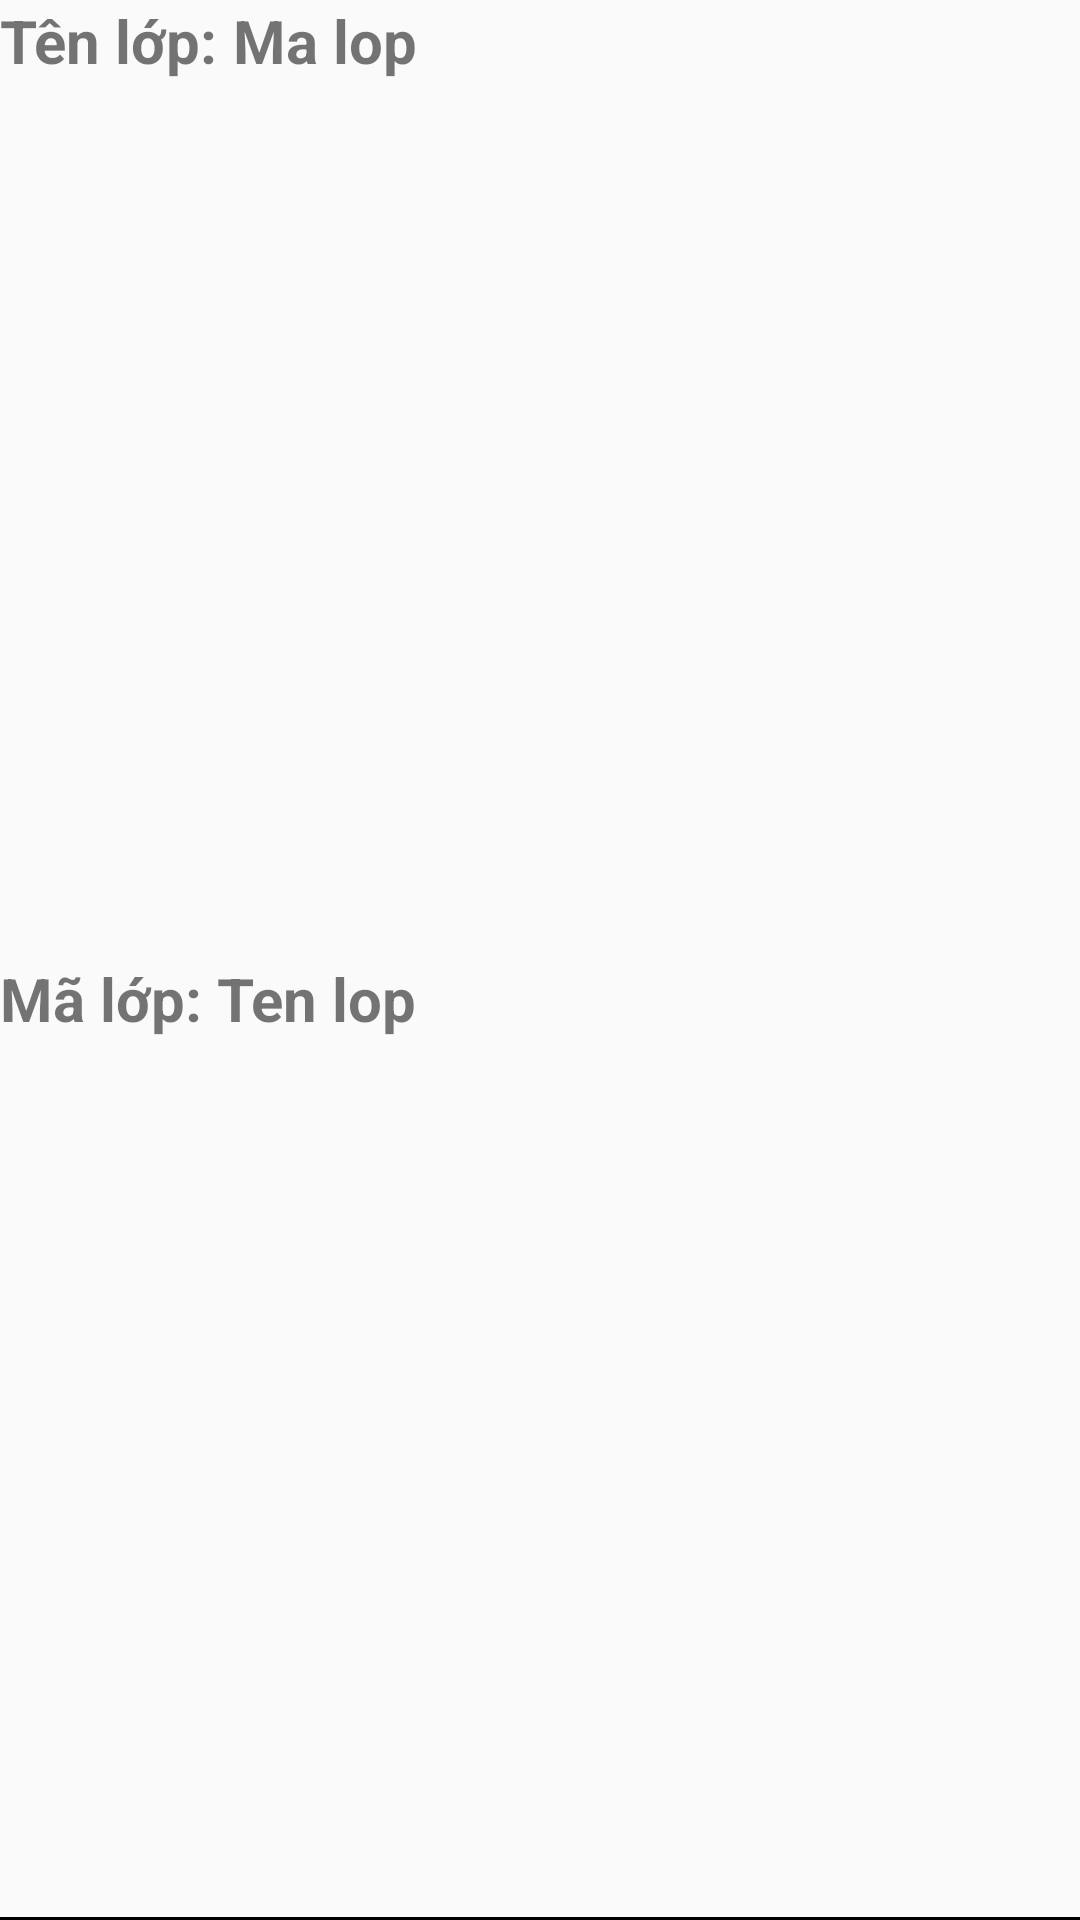

The Android layout XML behind this screen, and the referenced resources:
<!-- AndroidManifest.xml: application theme Theme.AppCompat.DayNight.NoActionBar -->
<!-- res/layout/customor_lop.xml -->
<?xml version="1.0" encoding="utf-8"?>
<LinearLayout xmlns:android="http://schemas.android.com/apk/res/android"
    android:layout_width="match_parent"
    android:layout_height="match_parent"
    android:orientation="vertical">
    <RelativeLayout
        android:layout_weight="1"
        android:layout_width="match_parent"
        android:layout_height="0dp">
        <TextView
            android:id="@+id/constantTV2"
            android:layout_width="wrap_content"
            android:layout_height="wrap_content"
            android:textSize="20dp"
            android:text="Tên lớp: "
            android:textStyle="bold"/>

        <TextView
            android:id="@+id/tenLopTV"
            android:layout_width="wrap_content"
            android:layout_height="wrap_content"
            android:layout_toRightOf="@+id/constantTV2"
            android:text="Ma lop"
            android:textSize="20dp"
            android:textStyle="bold" />
    </RelativeLayout>
    <RelativeLayout
        android:layout_weight="1"
        android:layout_width="match_parent"
        android:layout_height="0dp">
        <TextView
            android:id="@+id/constantTV1"
            android:layout_width="wrap_content"
            android:layout_height="wrap_content"
            android:textSize="20dp"
            android:text="Mã lớp: "
            android:textStyle="bold"/>

        <TextView
            android:id="@+id/maLopTV"
            android:layout_width="wrap_content"
            android:layout_height="wrap_content"
            android:layout_toRightOf="@+id/constantTV1"
            android:text="Ten lop"
            android:textSize="20dp"
            android:textStyle="bold" />
    </RelativeLayout>

    <View
        android:layout_width="match_parent"
        android:layout_height="1dp"
        android:background="@color/black"/>
</LinearLayout>
<!-- resources referenced by this layout -->
<resources>

  <!-- not gathered from this repository: default colours our renderer supplied (Android Studio template values) -->
  <color name="black">#FF000000</color>
</resources>
